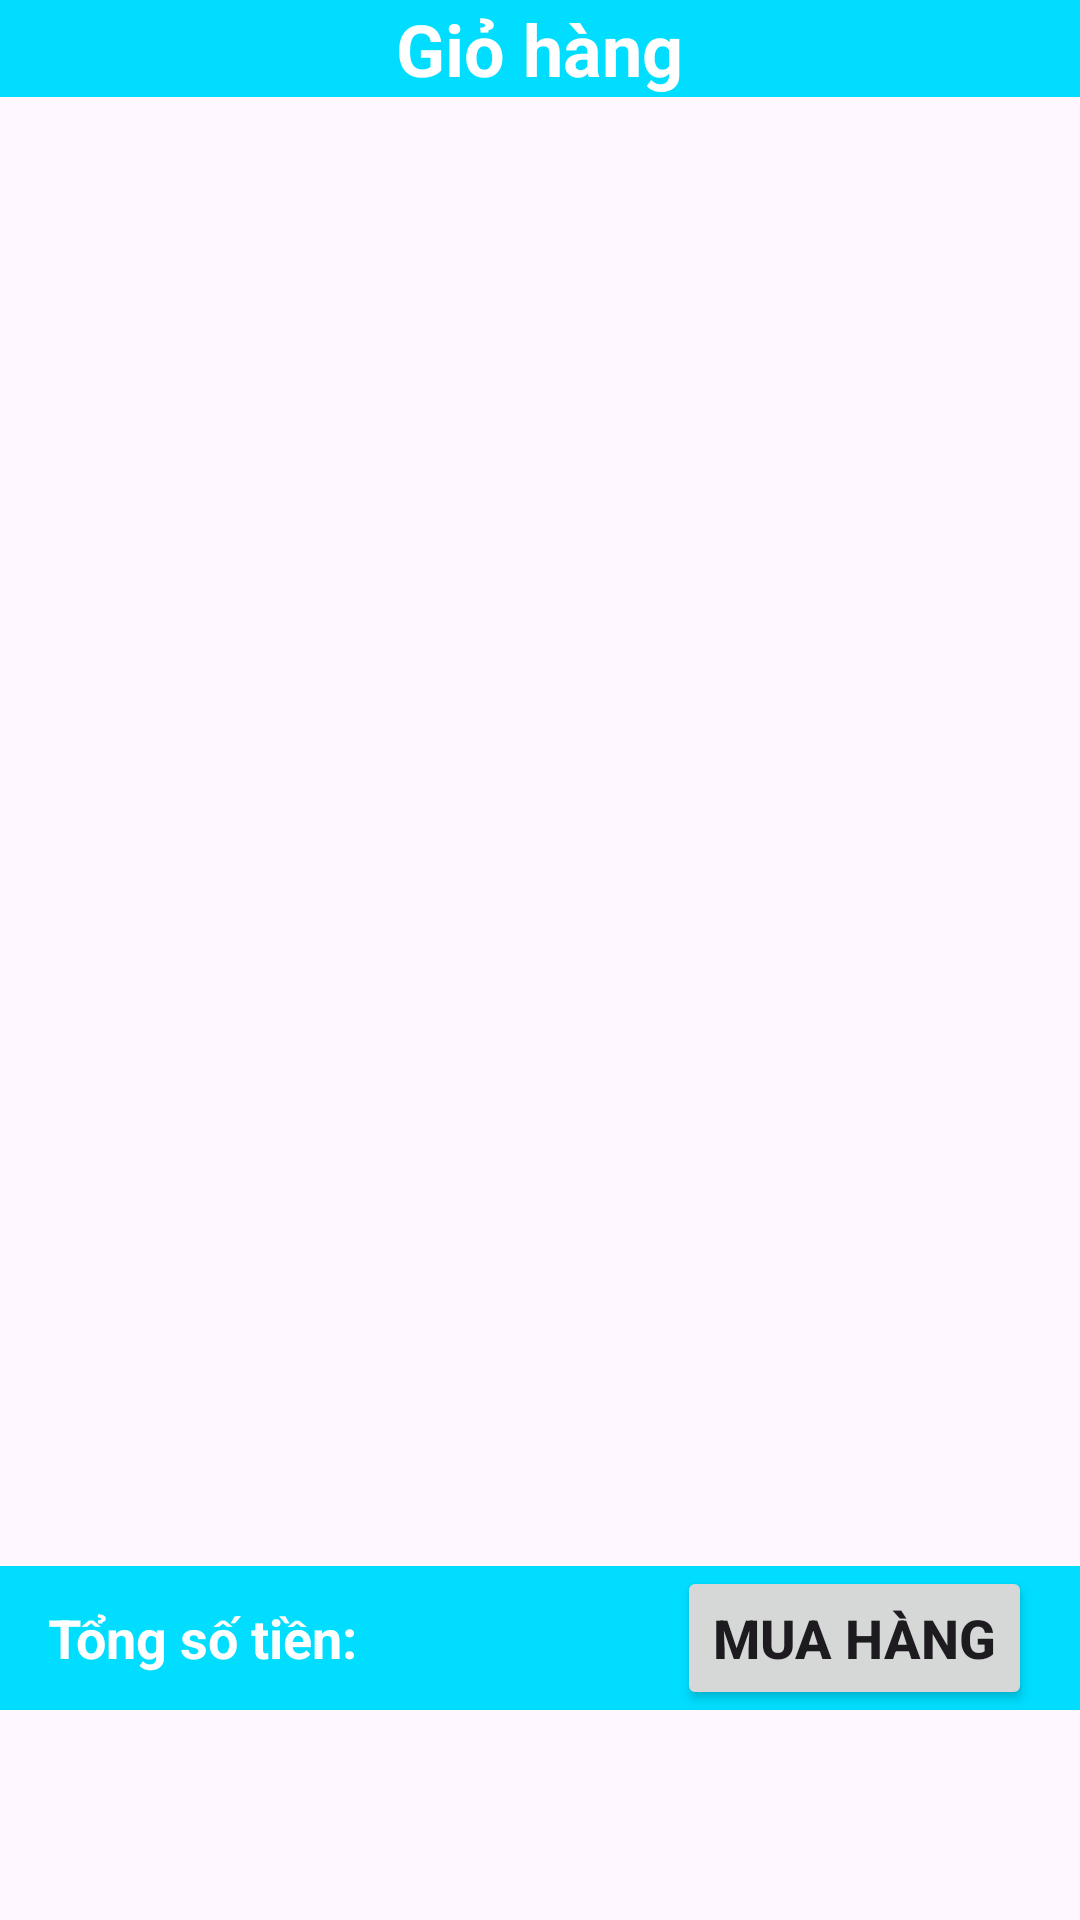

Here is an Android app screen rendered from its layout file. Give the layout XML and the strings, colors and styles it references.
<!-- AndroidManifest.xml: application theme Theme.Asmnetwork -->
<!-- res/layout/fragment_gio_hang.xml -->
<?xml version="1.0" encoding="utf-8"?>
<RelativeLayout xmlns:android="http://schemas.android.com/apk/res/android"
    xmlns:app="http://schemas.android.com/apk/res-auto"
    xmlns:tools="http://schemas.android.com/tools"
    android:id="@+id/container"
    android:layout_width="match_parent"
    android:layout_height="match_parent"
    tools:context=".fragment.FragmentGioHang">

    <RelativeLayout
        android:id="@+id/headerLayout"
        android:layout_width="match_parent"
        android:layout_height="wrap_content"
        android:background="@android:color/holo_blue_bright">

        <ImageView
            android:id="@+id/backButton"
            android:layout_width="24dp"
            android:layout_height="24dp"
            android:layout_alignParentStart="true"
            android:layout_centerVertical="true"
            android:layout_marginStart="16dp"
            android:contentDescription="Back"
            android:src="@drawable/rounded_button" />

        <TextView
            android:id="@+id/titleTextView"
            android:layout_width="wrap_content"
            android:layout_height="wrap_content"
            android:layout_centerInParent="true"
            android:text="Giỏ hàng"
            android:textColor="@android:color/white"
            android:textSize="24sp"
            android:textStyle="bold" />

    </RelativeLayout>

    <androidx.recyclerview.widget.RecyclerView
        android:id="@+id/cartRecyclerView"
        android:layout_width="match_parent"
        android:layout_height="match_parent"
        android:layout_above="@+id/checkoutLayout"
        android:layout_below="@id/headerLayout" />

    <RelativeLayout
        android:id="@+id/checkoutLayout"
        android:layout_width="match_parent"
        android:layout_height="wrap_content"
        android:layout_alignParentBottom="true"
        android:layout_marginBottom="70dp"
        android:background="@android:color/holo_blue_bright">

        <TextView
            android:id="@+id/totalTextView"
            android:layout_width="wrap_content"
            android:layout_height="wrap_content"
            android:layout_centerVertical="true"
            android:layout_marginStart="16dp"
            android:text="Tổng số tiền: "
            android:textColor="@android:color/white"
            android:textSize="18sp"
            android:textStyle="bold" />

        <Button
            android:id="@+id/checkoutButton"
            android:layout_width="wrap_content"
            android:layout_height="wrap_content"
            android:layout_alignParentEnd="true"
            android:layout_centerVertical="true"
            android:layout_marginEnd="16dp"
            android:text="Mua hàng"
            android:textSize="18sp"
            android:textStyle="bold" />

    </RelativeLayout>
</RelativeLayout>
<!-- resources referenced by this layout -->
<resources>
  <style name="Theme.Asmnetwork" parent="Base.Theme.Asmnetwork" />
  <style name="Base.Theme.Asmnetwork" parent="Theme.Material3.DayNight.NoActionBar">
          
          
      </style>
</resources>
